Run: headless pygame with SDL's dummy video driver; simulated clock (each Clock.tick advances the game by its frame time, no real sleeping); random seed 0; keys injected as events and as key.get_pressed() state; mouse plan: one left click at the window centre at the start of phase 2, then a move to the lower-right quarter at the start of phase 3.
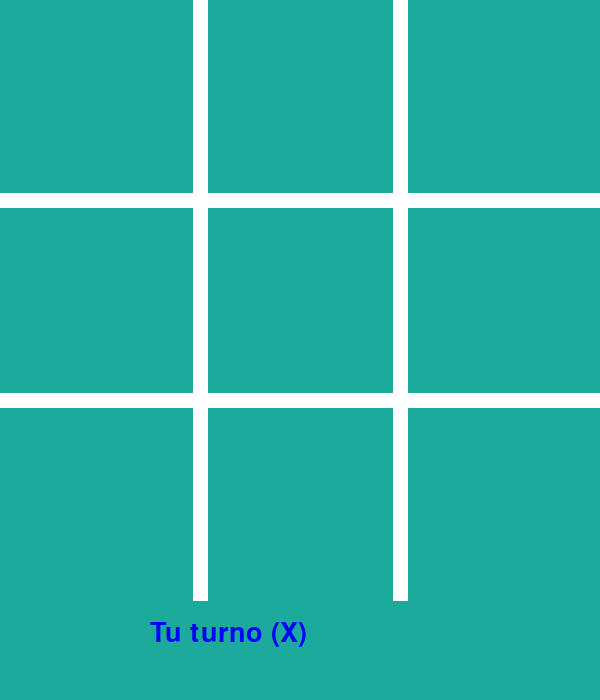
Frame 1 of 4 · flips 1–60 · no input
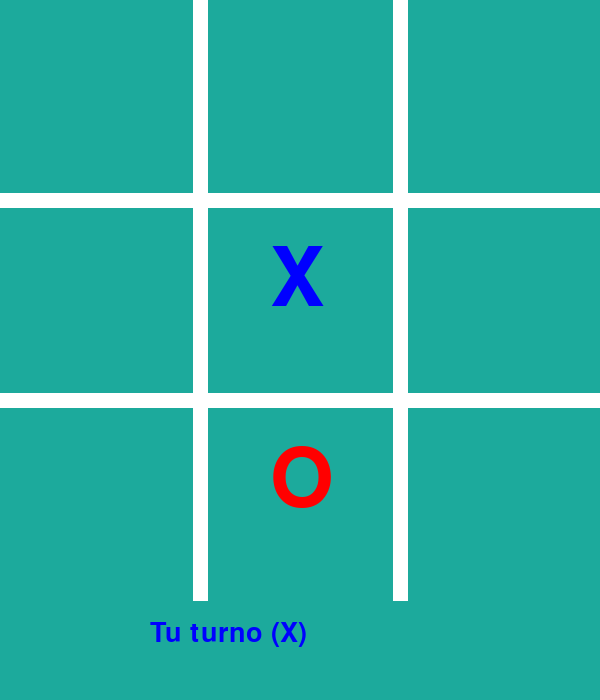
Frame 2 of 4 · flips 61–180 · clicked the window centre · tapped SPACE, RETURN · held RIGHT (→), D
Frame 3 of 4 · flips 181–300 · moved the mouse to the lower-right quarter · held DOWN (↓), S · screen unchanged from frame 2, image omitted
Frame 4 of 4 · flips 301–420 · held LEFT (←), A, UP (↑), W · screen unchanged from frame 3, image omitted

The pygame program that drew these frames:

import pygame
import sys

# Inicializar Pygame
pygame.init()

# Configuración
ANCHO = 600
ALTO = 700
TAMAÑO_CELDA = 200
LINEA_ANCHO = 15
CIRCULO_RADIO = TAMAÑO_CELDA // 2 - LINEA_ANCHO
CRUZ_ESPACIO = TAMAÑO_CELDA // 4
CRUZ_ANCHO = 25
ESPACIO = 50

# Colores
BLANCO = (255, 255, 255)
GRIS = (28, 170, 156)
GRIS_CLARO = (200, 200, 200)
ROJO = (255, 0, 0)
AZUL = (0, 0, 255)
NEGRO = (0, 0, 0)

# Pantalla
pantalla = pygame.display.set_mode((ANCHO, ALTO))
pygame.display.set_caption("Tateti - Tres en Raya")
pantalla.fill(GRIS)

# Reloj
reloj = pygame.time.Clock()

# Tablero (0 = vacío, 1 = jugador X, 2 = IA O)
tablero = [[0, 0, 0],
           [0, 0, 0],
           [0, 0, 0]]

# Variables del juego
turno = 1  # 1 = Jugador, 2 = IA
juego_terminado = False
ganador = None

def dibujar_lineas():
    """Dibuja las líneas del tablero"""
    # Líneas horizontales
    pygame.draw.line(pantalla, BLANCO, (0, TAMAÑO_CELDA), (ANCHO, TAMAÑO_CELDA), LINEA_ANCHO)
    pygame.draw.line(pantalla, BLANCO, (0, 2 * TAMAÑO_CELDA), (ANCHO, 2 * TAMAÑO_CELDA), LINEA_ANCHO)
    
    # Líneas verticales
    pygame.draw.line(pantalla, BLANCO, (TAMAÑO_CELDA, 0), (TAMAÑO_CELDA, 3 * TAMAÑO_CELDA), LINEA_ANCHO)
    pygame.draw.line(pantalla, BLANCO, (2 * TAMAÑO_CELDA, 0), (2 * TAMAÑO_CELDA, 3 * TAMAÑO_CELDA), LINEA_ANCHO)

def dibujar_figuras():
    """Dibuja las X y O en el tablero"""
    fuente = pygame.font.Font(None, 120)
    
    for fila in range(3):
        for col in range(3):
            if tablero[fila][col] == 1:  # Jugador (X)
                texto = fuente.render("X", True, AZUL)
                x = col * TAMAÑO_CELDA + TAMAÑO_CELDA // 2 - 30
                y = fila * TAMAÑO_CELDA + TAMAÑO_CELDA // 2 - 60
                pantalla.blit(texto, (x, y))
            elif tablero[fila][col] == 2:  # IA (O)
                texto = fuente.render("O", True, ROJO)
                x = col * TAMAÑO_CELDA + TAMAÑO_CELDA // 2 - 30
                y = fila * TAMAÑO_CELDA + TAMAÑO_CELDA // 2 - 60
                pantalla.blit(texto, (x, y))

def dibujar_estado():
    """Dibuja el estado del juego"""
    fuente = pygame.font.Font(None, 40)
    
    if juego_terminado:
        if ganador == 1:
            texto = fuente.render("¡Ganaste!", True, AZUL)
        elif ganador == 2:
            texto = fuente.render("¡Perdiste!", True, ROJO)
        else:
            texto = fuente.render("¡Empate!", True, NEGRO)
        pantalla.blit(texto, (150, 3 * TAMAÑO_CELDA + 20))
        
        # Botón para reiniciar
        fuente_chica = pygame.font.Font(None, 30)
        reinicio_texto = fuente_chica.render("Presiona R para reiniciar", True, NEGRO)
        pantalla.blit(reinicio_texto, (120, 3 * TAMAÑO_CELDA + 80))
    else:
        if turno == 1:
            texto = fuente.render("Tu turno (X)", True, AZUL)
        else:
            texto = fuente.render("IA jugando (O)...", True, ROJO)
        pantalla.blit(texto, (150, 3 * TAMAÑO_CELDA + 20))

def marcar_celda(fila, col, jugador):
    """Marca una celda en el tablero"""
    if tablero[fila][col] == 0:
        tablero[fila][col] = jugador
        return True
    return False

def verificar_ganador():
    """Verifica si hay un ganador"""
    # Verificar filas
    for fila in range(3):
        if tablero[fila][0] == tablero[fila][1] == tablero[fila][2] != 0:
            return tablero[fila][0]
    
    # Verificar columnas
    for col in range(3):
        if tablero[0][col] == tablero[1][col] == tablero[2][col] != 0:
            return tablero[0][col]
    
    # Verificar diagonales
    if tablero[0][0] == tablero[1][1] == tablero[2][2] != 0:
        return tablero[0][0]
    
    if tablero[0][2] == tablero[1][1] == tablero[2][0] != 0:
        return tablero[0][2]
    
    return None

def tablero_lleno():
    """Verifica si el tablero está lleno"""
    for fila in tablero:
        if 0 in fila:
            return False
    return True

def movimiento_ia():
    """IA juega - intenta ganar, bloquea al jugador o elige celda al azar"""
    
    # Intentar ganar
    for fila in range(3):
        for col in range(3):
            if tablero[fila][col] == 0:
                tablero[fila][col] = 2
                if verificar_ganador() == 2:
                    return
                tablero[fila][col] = 0
    
    # Bloquear al jugador
    for fila in range(3):
        for col in range(3):
            if tablero[fila][col] == 0:
                tablero[fila][col] = 1
                if verificar_ganador() == 1:
                    tablero[fila][col] = 2
                    return
                tablero[fila][col] = 0
    
    # Elegir celda al azar
    celdas_libres = []
    for fila in range(3):
        for col in range(3):
            if tablero[fila][col] == 0:
                celdas_libres.append((fila, col))
    
    if celdas_libres:
        import random
        fila, col = random.choice(celdas_libres)
        tablero[fila][col] = 2

def reiniciar_juego():
    """Reinicia el juego"""
    global tablero, turno, juego_terminado, ganador
    tablero = [[0, 0, 0],
               [0, 0, 0],
               [0, 0, 0]]
    turno = 1
    juego_terminado = False
    ganador = None

# Bucle principal
corriendo = True
while corriendo:
    reloj.tick(60)
    
    for evento in pygame.event.get():
        if evento.type == pygame.QUIT:
            corriendo = False
        
        if evento.type == pygame.MOUSEBUTTONDOWN and turno == 1 and not juego_terminado:
            x = evento.pos[0] // TAMAÑO_CELDA
            y = evento.pos[1] // TAMAÑO_CELDA
            
            if x < 3 and y < 3:
                if marcar_celda(y, x, 1):
                    ganador = verificar_ganador()
                    
                    if ganador or tablero_lleno():
                        juego_terminado = True
                    else:
                        turno = 2
        
        if evento.type == pygame.KEYDOWN:
            if evento.key == pygame.K_r:
                reiniciar_juego()
    
    # Turno de la IA
    if turno == 2 and not juego_terminado:
        movimiento_ia()
        ganador = verificar_ganador()
        
        if ganador or tablero_lleno():
            juego_terminado = True
        else:
            turno = 1
    
    # Dibujar
    pantalla.fill(GRIS)
    dibujar_lineas()
    dibujar_figuras()
    dibujar_estado()
    
    pygame.display.update()

pygame.quit()
sys.exit()
